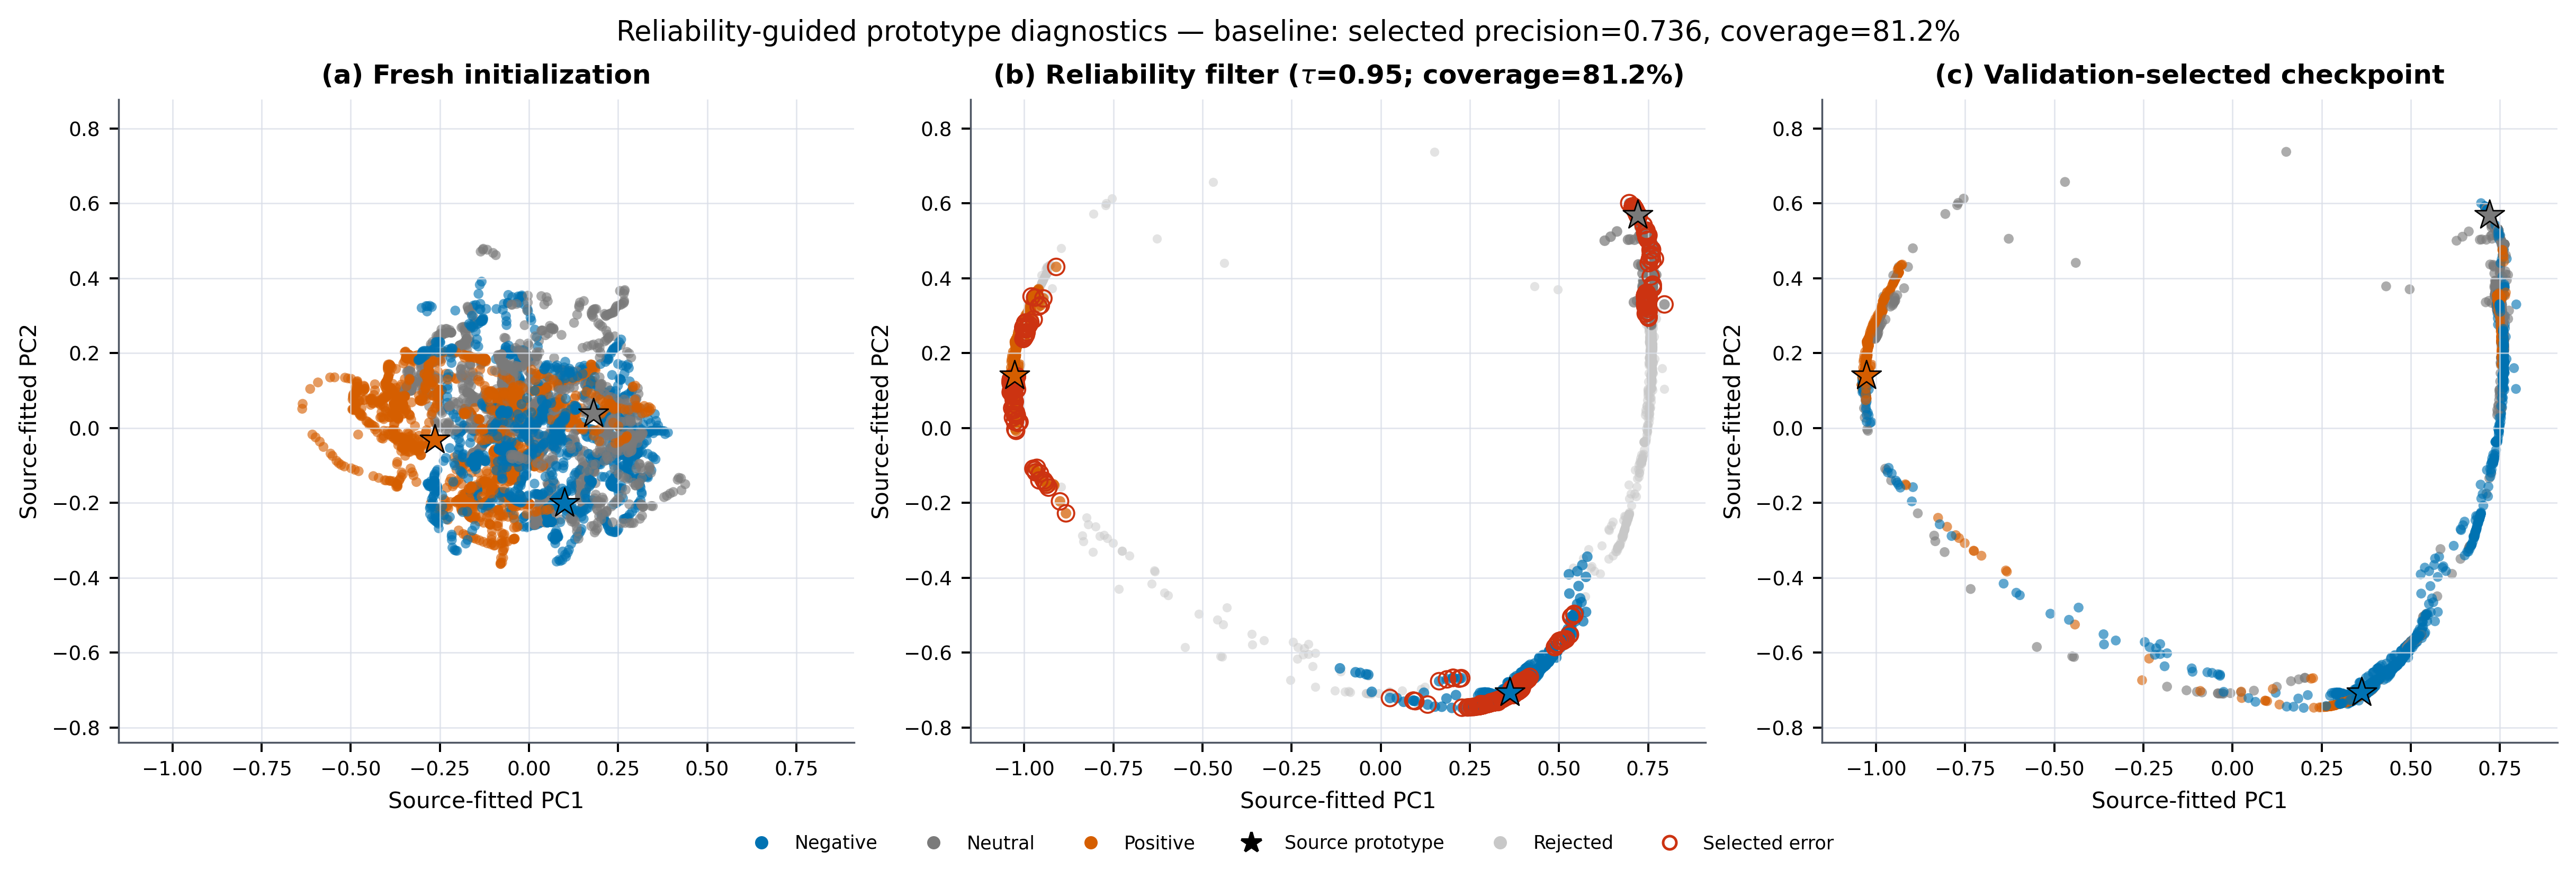

Values plotted in this chart, from the file beside it:
sample_index, subject, true_class, pseudo_class, reliability, selected, pseudo_correct, selected_error, before_pc1, before_pc2, after_pc1, after_pc2
0, 13, 2, 2, 0.9999, 1, 1, 0, -0.02098, 0.006039, -1.016, 0.2429
1, 13, 2, 2, 0.9999, 1, 1, 0, -0.02124, 0.004852, -1.017, 0.241
2, 13, 2, 2, 0.9999, 1, 1, 0, -0.02157, 0.003371, -1.019, 0.236
3, 13, 2, 2, 0.9999, 1, 1, 0, -0.02217, 0.002047, -1.029, 0.2085
4, 13, 2, 2, 0.9999, 1, 1, 0, -0.02348, -0.0002045, -1.031, 0.2035
5, 13, 2, 2, 0.9999, 1, 1, 0, -0.0254, -0.003127, -1.031, 0.2013
6, 13, 2, 2, 0.9999, 1, 1, 0, -0.02627, -0.006342, -1.032, 0.1989
7, 13, 2, 2, 0.9999, 1, 1, 0, -0.02669, -0.009668, -1.032, 0.1961
8, 13, 2, 2, 0.9999, 1, 1, 0, -0.02589, -0.01168, -1.033, 0.1929
9, 13, 2, 2, 0.9999, 1, 1, 0, -0.02529, -0.01316, -1.034, 0.1886
10, 13, 2, 2, 0.9999, 1, 1, 0, -0.02429, -0.01456, -1.034, 0.1837
11, 13, 2, 2, 0.9999, 1, 1, 0, -0.02353, -0.01486, -1.035, 0.1774
12, 13, 2, 2, 0.9999, 1, 1, 0, -0.02269, -0.01514, -1.036, 0.1675
13, 13, 2, 2, 0.9999, 1, 1, 0, -0.02225, -0.01517, -1.037, 0.1578
14, 13, 2, 2, 0.9999, 1, 1, 0, -0.02187, -0.01427, -1.034, 0.1518
15, 13, 2, 2, 0.9999, 1, 1, 0, -0.02183, -0.01287, -1.038, 0.1424
16, 13, 2, 2, 0.9999, 1, 1, 0, -0.02281, -0.01087, -1.038, 0.1412
17, 13, 2, 2, 0.9999, 1, 1, 0, -0.02383, -0.008601, -1.038, 0.141
18, 13, 2, 2, 0.9999, 1, 1, 0, -0.02485, -0.006976, -1.038, 0.141
19, 13, 2, 2, 0.9999, 1, 1, 0, -0.0253, -0.006192, -1.038, 0.1409
20, 13, 2, 2, 0.9999, 1, 1, 0, -0.02465, -0.006059, -1.038, 0.1409
21, 13, 2, 2, 0.9999, 1, 1, 0, -0.02387, -0.006372, -1.038, 0.1408
22, 13, 2, 2, 0.9999, 1, 1, 0, -0.02221, -0.007136, -1.038, 0.1409
23, 13, 2, 2, 0.9999, 1, 1, 0, -0.02086, -0.008063, -1.038, 0.1409
24, 13, 2, 2, 0.9999, 1, 1, 0, -0.0195, -0.009029, -1.038, 0.141
25, 13, 2, 2, 0.9999, 1, 1, 0, -0.01867, -0.009512, -1.038, 0.1411
26, 13, 2, 2, 0.9999, 1, 1, 0, -0.01796, -0.009162, -1.038, 0.1412
27, 13, 2, 2, 0.9999, 1, 1, 0, -0.01616, -0.00911, -1.038, 0.1414
28, 13, 2, 2, 0.9999, 1, 1, 0, -0.01481, -0.008912, -1.037, 0.1463
29, 13, 2, 2, 0.9999, 1, 1, 0, -0.01437, -0.007652, -1.035, 0.1637
30, 13, 2, 2, 0.9999, 1, 1, 0, -0.01455, -0.006195, -1.029, 0.1795
31, 13, 2, 2, 0.9999, 1, 1, 0, -0.01407, -0.004931, -1.027, 0.1915
32, 13, 2, 2, 0.9999, 1, 1, 0, -0.01363, -0.005246, -1.026, 0.1964
33, 13, 2, 2, 0.9999, 1, 1, 0, -0.01398, -0.004555, -1.025, 0.2016
34, 13, 2, 2, 0.9999, 1, 1, 0, -0.01331, -0.004197, -1.023, 0.2071
35, 13, 2, 2, 0.9999, 1, 1, 0, -0.01266, -0.00401, -1.022, 0.2117
36, 13, 2, 2, 0.9999, 1, 1, 0, -0.01211, -0.004266, -1.021, 0.2153
37, 13, 2, 2, 0.9999, 1, 1, 0, -0.01201, -0.003702, -1.021, 0.218
38, 13, 2, 2, 0.9999, 1, 1, 0, -0.01103, -0.003097, -1.02, 0.2205
39, 13, 2, 2, 0.9999, 1, 1, 0, -0.01098, -0.002028, -1.019, 0.2237
40, 13, 2, 2, 0.9999, 1, 1, 0, -0.01207, -5.804002285003662e-06, -1.013, 0.2433
41, 13, 2, 2, 0.9999, 1, 1, 0, -0.01338, 0.002301, -1.013, 0.2437
42, 13, 2, 2, 0.9999, 1, 1, 0, -0.0144, 0.005665, -1.013, 0.2435
43, 13, 2, 2, 0.9999, 1, 1, 0, -0.0167, 0.009084, -1.013, 0.2431
44, 13, 2, 2, 0.9999, 1, 1, 0, -0.02002, 0.01281, -1.013, 0.2422
45, 13, 2, 2, 0.9999, 1, 1, 0, -0.02287, 0.01632, -1.013, 0.2414
46, 13, 2, 2, 0.9999, 1, 1, 0, -0.02516, 0.01913, -1.013, 0.2411
47, 13, 2, 2, 0.9999, 1, 1, 0, -0.02848, 0.02198, -1.013, 0.2413
48, 13, 2, 2, 0.9999, 1, 1, 0, -0.03218, 0.02433, -1.014, 0.2408
49, 13, 2, 2, 0.9999, 1, 1, 0, -0.03579, 0.02742, -1.014, 0.2403
50, 13, 2, 2, 0.9999, 1, 1, 0, -0.03928, 0.03122, -1.014, 0.2405
51, 13, 2, 2, 0.9999, 1, 1, 0, -0.04114, 0.03524, -1.014, 0.2402
52, 13, 2, 2, 0.9999, 1, 1, 0, -0.04316, 0.03764, -1.014, 0.2389
53, 13, 2, 2, 0.9999, 1, 1, 0, -0.04489, 0.04088, -1.015, 0.237
54, 13, 2, 2, 0.9999, 1, 1, 0, -0.04673, 0.045, -1.016, 0.2353
55, 13, 2, 2, 0.9999, 1, 1, 0, -0.04833, 0.04935, -1.022, 0.2137
56, 13, 2, 2, 0.9999, 1, 1, 0, -0.05054, 0.0532, -1.023, 0.2117
57, 13, 2, 2, 0.9999, 1, 1, 0, -0.05288, 0.05636, -1.023, 0.2092
58, 13, 2, 2, 0.9999, 1, 1, 0, -0.05527, 0.05874, -1.024, 0.2056
59, 13, 2, 2, 0.9999, 1, 1, 0, -0.05522, 0.06086, -1.025, 0.2026
... 10,122 more rows
